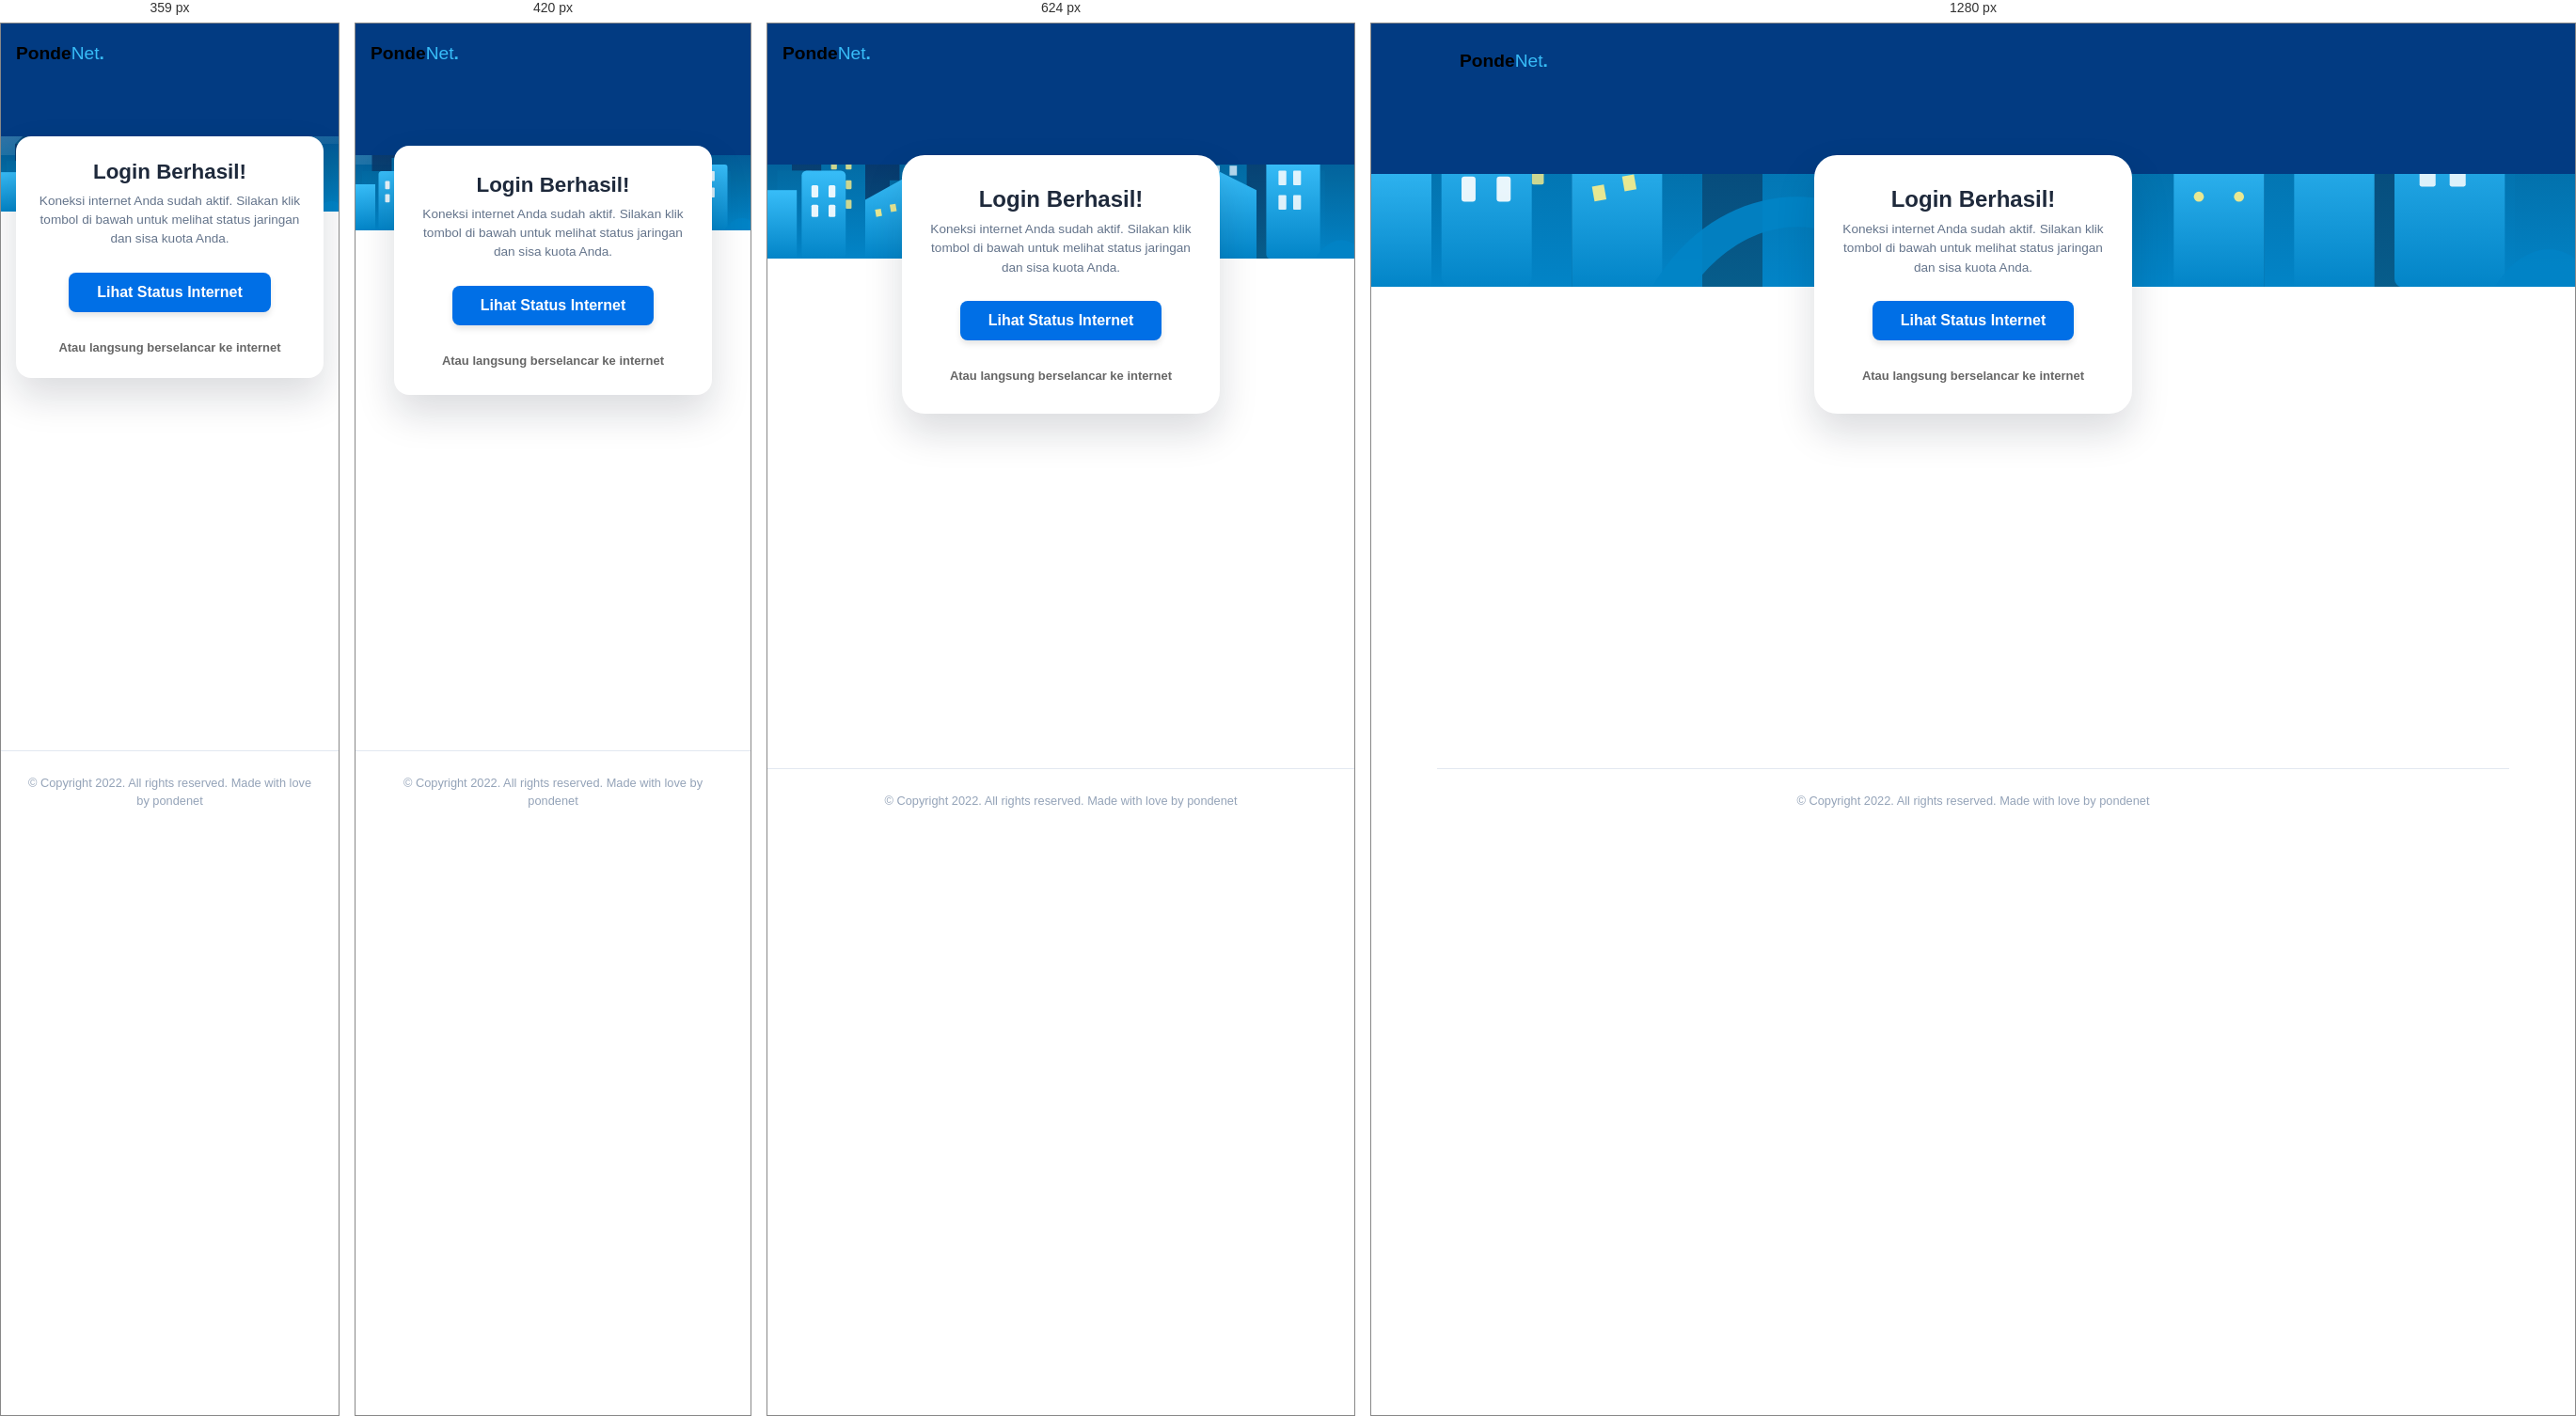
Rendered at 359 px, 420 px, 624 px and 1280 px, left to right.

<!-- file: alogin.html -->
<!DOCTYPE html>
<html lang="id">

<head>
    <meta charset="UTF-8">
    <meta name="viewport" content="width=device-width, initial-scale=1.0">
    <title>PondeNet - Login Successful</title>
    <!-- HAPUS META REFRESH OTOMATIS AGAR TIDAK PINDAH SENDIRI -->
    <link rel="stylesheet" href="style.css">
    <link rel="preconnect" href="https://fonts.googleapis.com">
    <link rel="preconnect" href="https://fonts.gstatic.com" crossorigin>
    <link href="https://fonts.googleapis.com/css2?family=Outfit:wght@300;400;500;600;700;800&display=swap"
        rel="stylesheet">
    <script>
        function goToStatus() {
            var statusUrl = '$(link-status)';
            if (statusUrl.indexOf('$(') !== -1 || window.location.protocol === 'file:') {
                statusUrl = 'status.html';
            }
            // Pindahkan halaman aktif ke halaman status saat tombol diklik
            window.location.href = statusUrl;
        }
    </script>
</head>

<body data-edit-bg="body_bg" data-label="Latar Belakang Halaman">
    <div class="page-wrapper">
        <!-- Top Banner Header -->
        <header class="top-banner" data-edit-bg="banner_background" data-label="Banner Atas Background">
            <div class="nav-container">
                <div class="logo-container">
                    <img src="logo.svg" alt="PondeNet Logo" class="brand-logo">
                </div>
            </div>

            <!-- City Skyline -->
            <div class="city-illustration-wrapper">
                <img src="city_banner.svg" alt="City Skyline" class="city-skyline-img">
            </div>
        </header>

        <!-- Main Redirect Area -->
        <main class="bottom-section">
            <div class="auth-card-container">
                <div class="auth-card" style="text-align: center;">
                    <h2 class="auth-title" data-edit="alogin_title" data-label="Judul Login Sukses">
                        Login Berhasil!
                    </h2>
                    <p class="auth-subtitle" data-edit="alogin_subtitle" data-label="Subjudul Login Sukses"
                        style="margin-bottom: 25px;">
                        Koneksi internet Anda sudah aktif. Silakan klik tombol di bawah untuk melihat status jaringan
                        dan sisa kuota Anda.
                    </p>

                    <!-- Tombol Manual untuk Menuju Halaman Status -->
                    <div style="margin-bottom: 25px;">
                        <button onclick="goToStatus()"
                            style="background-color: var(--primary, #007bff); color: white; border: none; padding: 12px 30px; font-family: 'Outfit', sans-serif; font-size: 16px; font-weight: 600; border-radius: 8px; cursor: pointer; box-shadow: 0 4px 6px rgba(0,0,0,0.1);">
                            Lihat Status Internet
                        </button>
                    </div>

                    <div>
                        <a href="$(link-redirect)" target="_blank" class="link-trial" data-edit="alogin_backup_link"
                            data-label="Teks Link Redirect Sukses" style="font-size: 13px; color: #666;">
                            Atau langsung berselancar ke internet
                        </a>
                    </div>
                </div>
            </div>

            <!-- Footer -->
            <footer class="footer">
                <p class="footer-text">
                    © Copyright 2022. All rights reserved. Made with love by pondenet
                </p>
            </footer>
        </main>
    </div>
</body>

</html>

/* @media block from style.css */
@media (max-width: 768px) {
    .nav-container {
        padding: 16px;
    }
    .nav-menu {
        display: none; /* simple mobile hide for clean look */
    }
    .btn-contact {
        padding: 8px 16px;
        font-size: 0.8rem;
        white-space: nowrap;
    }
    .brand-logo {
        max-height: 36px;
        max-width: 150px;
    }
    .top-banner {
        height: 250px;
    }
    .auth-card-container {
        margin-top: -110px;
    }
    .city-illustration-wrapper {
        height: 100px;
    }
}

/* @media block from style.css */
@media (max-width: 480px) {
    .top-banner {
        height: 220px;
    }
    .auth-card-container {
        margin-top: -90px;
        margin-bottom: 16px;
    }
    .auth-card {
        padding: 24px 20px;
        border-radius: var(--radius-md);
    }
    .auth-title {
        font-size: 1.4rem;
    }
    .city-illustration-wrapper {
        height: 80px;
    }
}

/* @media block from style.css */
@media (max-width: 360px) {
    .auth-card {
        padding: 20px 14px;
    }
    .auth-card-container {
        margin-top: -80px;
    }
    .top-banner {
        height: 200px;
    }
    .buttons-grid {
        gap: 8px;
    }
}